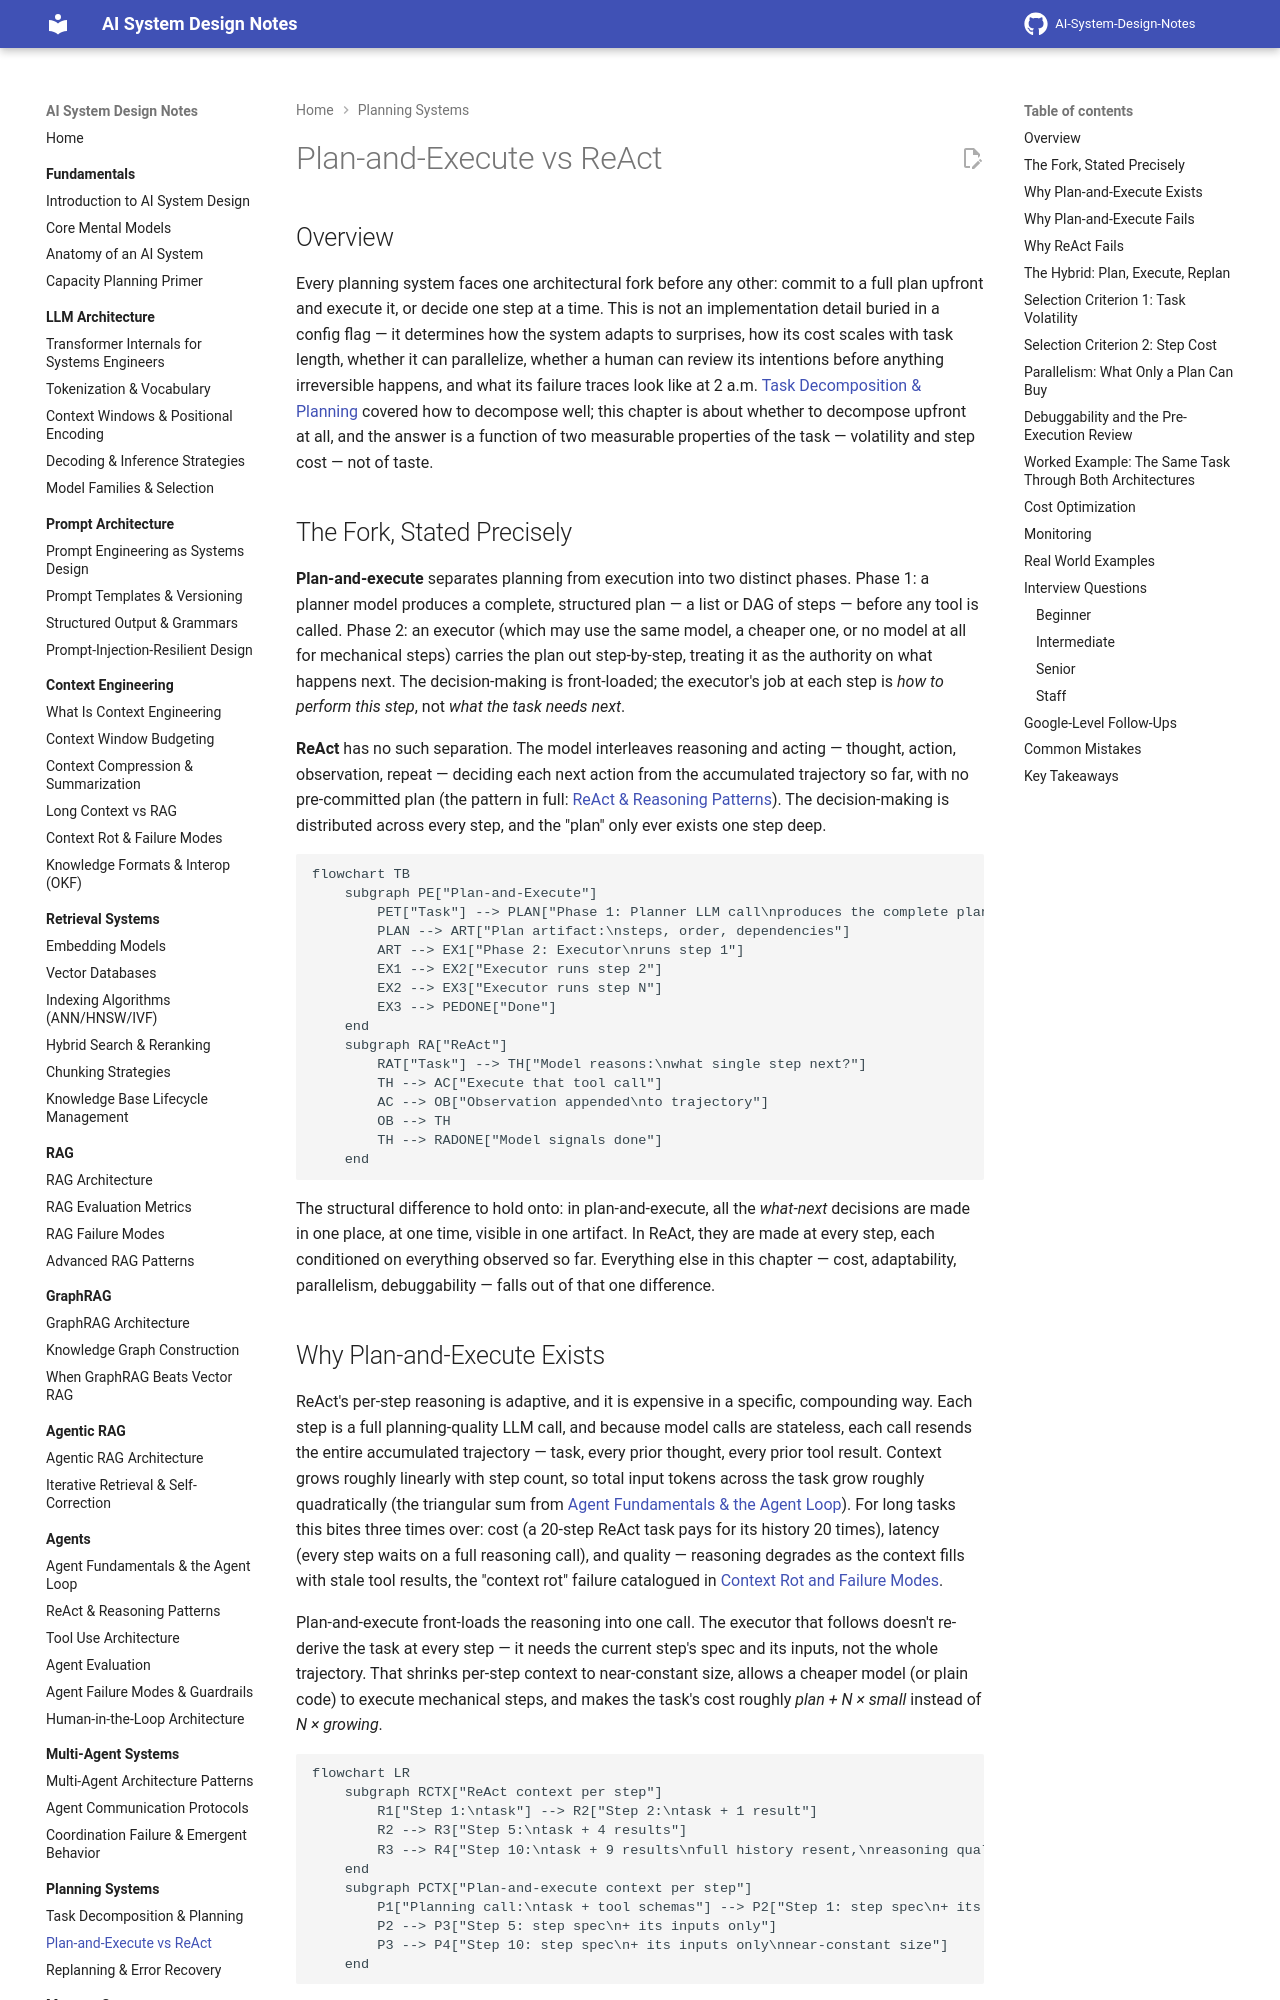

repository: GyanendraChaubey/AI-System-Design-Notes · page: 11-planning-systems/02-plan-and-execute-vs-react/index.html · generator: mkdocs

# Plan-and-Execute vs ReAct

## Overview

Every planning system faces one architectural fork before any other: commit to a full plan upfront and execute it, or decide one step at a time. This is not an implementation detail buried in a config flag — it determines how the system adapts to surprises, how its cost scales with task length, whether it can parallelize, whether a human can review its intentions before anything irreversible happens, and what its failure traces look like at 2 a.m. [Task Decomposition & Planning](01-task-decomposition-and-planning.md) covered how to decompose well; this chapter is about whether to decompose upfront at all, and the answer is a function of two measurable properties of the task — volatility and step cost — not of taste.

## The Fork, Stated Precisely

**Plan-and-execute** separates planning from execution into two distinct phases. Phase 1: a planner model produces a complete, structured plan — a list or DAG of steps — before any tool is called. Phase 2: an executor (which may use the same model, a cheaper one, or no model at all for mechanical steps) carries the plan out step-by-step, treating it as the authority on what happens next. The decision-making is front-loaded; the executor's job at each step is *how to perform this step*, not *what the task needs next*.

**ReAct** has no such separation. The model interleaves reasoning and acting — thought, action, observation, repeat — deciding each next action from the accumulated trajectory so far, with no pre-committed plan (the pattern in full: [ReAct & Reasoning Patterns](../09-agents/02-react-and-reasoning-patterns.md)). The decision-making is distributed across every step, and the "plan" only ever exists one step deep.

```mermaid
flowchart TB
    subgraph PE["Plan-and-Execute"]
        PET["Task"] --> PLAN["Phase 1: Planner LLM call\nproduces the complete plan"]
        PLAN --> ART["Plan artifact:\nsteps, order, dependencies"]
        ART --> EX1["Phase 2: Executor\nruns step 1"]
        EX1 --> EX2["Executor runs step 2"]
        EX2 --> EX3["Executor runs step N"]
        EX3 --> PEDONE["Done"]
    end
    subgraph RA["ReAct"]
        RAT["Task"] --> TH["Model reasons:\nwhat single step next?"]
        TH --> AC["Execute that tool call"]
        AC --> OB["Observation appended\nto trajectory"]
        OB --> TH
        TH --> RADONE["Model signals done"]
    end
```

The structural difference to hold onto: in plan-and-execute, all the *what-next* decisions are made in one place, at one time, visible in one artifact. In ReAct, they are made at every step, each conditioned on everything observed so far. Everything else in this chapter — cost, adaptability, parallelism, debuggability — falls out of that one difference.

## Why Plan-and-Execute Exists

ReAct's per-step reasoning is adaptive, and it is expensive in a specific, compounding way. Each step is a full planning-quality LLM call, and because model calls are stateless, each call resends the entire accumulated trajectory — task, every prior thought, every prior tool result. Context grows roughly linearly with step count, so total input tokens across the task grow roughly quadratically (the triangular sum from [Agent Fundamentals & the Agent Loop](../09-agents/01-agent-fundamentals-and-the-agent-loop.md)). For long tasks this bites three times over: cost (a 20-step ReAct task pays for its history 20 times), latency (every step waits on a full reasoning call), and quality — reasoning degrades as the context fills with stale tool results, the "context rot" failure catalogued in [Context Rot and Failure Modes](../04-context-engineering/05-context-rot-and-failure-modes.md).

Plan-and-execute front-loads the reasoning into one call. The executor that follows doesn't re-derive the task at every step — it needs the current step's spec and its inputs, not the whole trajectory. That shrinks per-step context to near-constant size, allows a cheaper model (or plain code) to execute mechanical steps, and makes the task's cost roughly *plan + N × small* instead of *N × growing*.

```mermaid
flowchart LR
    subgraph RCTX["ReAct context per step"]
        R1["Step 1:\ntask"] --> R2["Step 2:\ntask + 1 result"]
        R2 --> R3["Step 5:\ntask + 4 results"]
        R3 --> R4["Step 10:\ntask + 9 results\nfull history resent,\nreasoning quality\ndegrading"]
    end
    subgraph PCTX["Plan-and-execute context per step"]
        P1["Planning call:\ntask + tool schemas"] --> P2["Step 1: step spec\n+ its inputs only"]
        P2 --> P3["Step 5: step spec\n+ its inputs only"]
        P3 --> P4["Step 10: step spec\n+ its inputs only\nnear-constant size"]
    end
```
